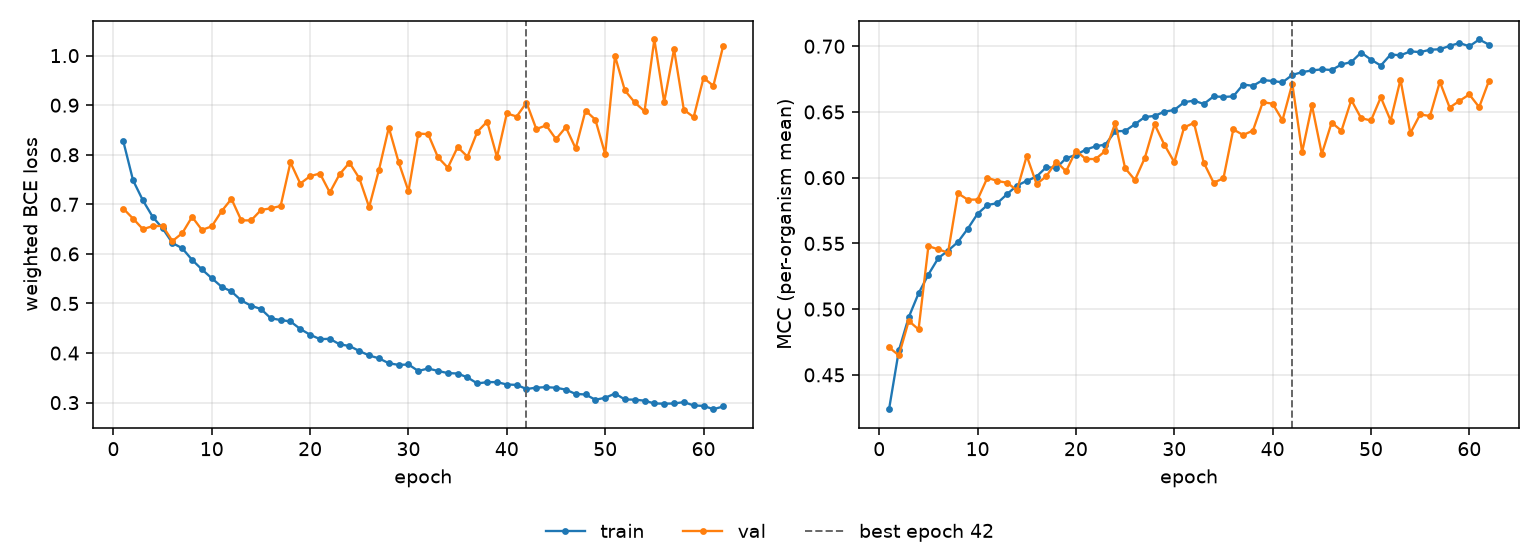

The data file committed next to this chart (first rows):
epoch, tr_loss, vl_loss, tr_mcc, vl_mcc, is_best
1, 0.8276, 0.6915, 0.4239, 0.4709, False
2, 0.7482, 0.6712, 0.4687, 0.4648, False
3, 0.7079, 0.6499, 0.4938, 0.4911, False
4, 0.6746, 0.6562, 0.512, 0.4846, False
5, 0.6516, 0.6564, 0.5263, 0.5479, False
6, 0.6221, 0.626, 0.5387, 0.5455, False
7, 0.6114, 0.6419, 0.5445, 0.543, False
8, 0.5879, 0.6748, 0.551, 0.5881, False
9, 0.5687, 0.6483, 0.5611, 0.5833, False
10, 0.551, 0.6557, 0.5725, 0.5833, False
11, 0.5338, 0.6862, 0.5792, 0.6, False
12, 0.5242, 0.711, 0.5806, 0.5975, False
13, 0.5061, 0.6677, 0.5875, 0.5962, False
14, 0.4954, 0.6676, 0.594, 0.5904, False
15, 0.4889, 0.6885, 0.5975, 0.6166, False
16, 0.4702, 0.6921, 0.6009, 0.5951, False
17, 0.4666, 0.6965, 0.6081, 0.6011, False
18, 0.4638, 0.7846, 0.6073, 0.6122, False
19, 0.4485, 0.7418, 0.6148, 0.6049, False
20, 0.4369, 0.7569, 0.6173, 0.6205, False
21, 0.4281, 0.7622, 0.6213, 0.6142, False
22, 0.4287, 0.724, 0.6238, 0.6142, False
23, 0.4176, 0.7608, 0.6252, 0.6204, False
24, 0.4143, 0.784, 0.6353, 0.6416, False
25, 0.4042, 0.7527, 0.6356, 0.6073, False
26, 0.3952, 0.6944, 0.6407, 0.5982, False
27, 0.3893, 0.7697, 0.6461, 0.6149, False
28, 0.3795, 0.8549, 0.647, 0.6406, False
29, 0.3761, 0.785, 0.6502, 0.625, False
30, 0.3769, 0.7266, 0.6515, 0.6118, False
31, 0.3638, 0.8428, 0.6574, 0.6383, False
32, 0.3689, 0.8416, 0.6586, 0.6416, False
33, 0.3639, 0.7949, 0.656, 0.6114, False
34, 0.3596, 0.7739, 0.6618, 0.5962, False
35, 0.3587, 0.8155, 0.6614, 0.5995, False
36, 0.3509, 0.7963, 0.6618, 0.6367, False
37, 0.3387, 0.8463, 0.6709, 0.6325, False
38, 0.3414, 0.8669, 0.6699, 0.6358, False
39, 0.3414, 0.7954, 0.6742, 0.6574, False
40, 0.3366, 0.8835, 0.6735, 0.6563, False
41, 0.3358, 0.8771, 0.6725, 0.6437, False
42, 0.3274, 0.9052, 0.6781, 0.6715, True
43, 0.3303, 0.8518, 0.6803, 0.6195, False
44, 0.3311, 0.8594, 0.6816, 0.6549, False
45, 0.3301, 0.8315, 0.6824, 0.618, False
46, 0.3262, 0.8557, 0.6819, 0.6419, False
47, 0.3175, 0.8127, 0.6861, 0.6357, False
48, 0.3165, 0.8891, 0.688, 0.6591, False
49, 0.3058, 0.8708, 0.6952, 0.6452, False
50, 0.3098, 0.8014, 0.6898, 0.6435, False
51, 0.3183, 0.999, 0.6853, 0.6611, False
52, 0.3064, 0.9299, 0.6937, 0.6434, False
53, 0.306, 0.9056, 0.6931, 0.6746, False
54, 0.304, 0.8878, 0.6961, 0.6339, False
55, 0.2983, 1.033, 0.6955, 0.6481, False
56, 0.2979, 0.9063, 0.6973, 0.6469, False
57, 0.2983, 1.013, 0.6977, 0.6729, False
58, 0.3011, 0.8907, 0.7003, 0.6533, False
59, 0.2943, 0.8759, 0.7024, 0.6584, False
60, 0.2935, 0.9551, 0.6999, 0.6633, False
... 2 more rows
